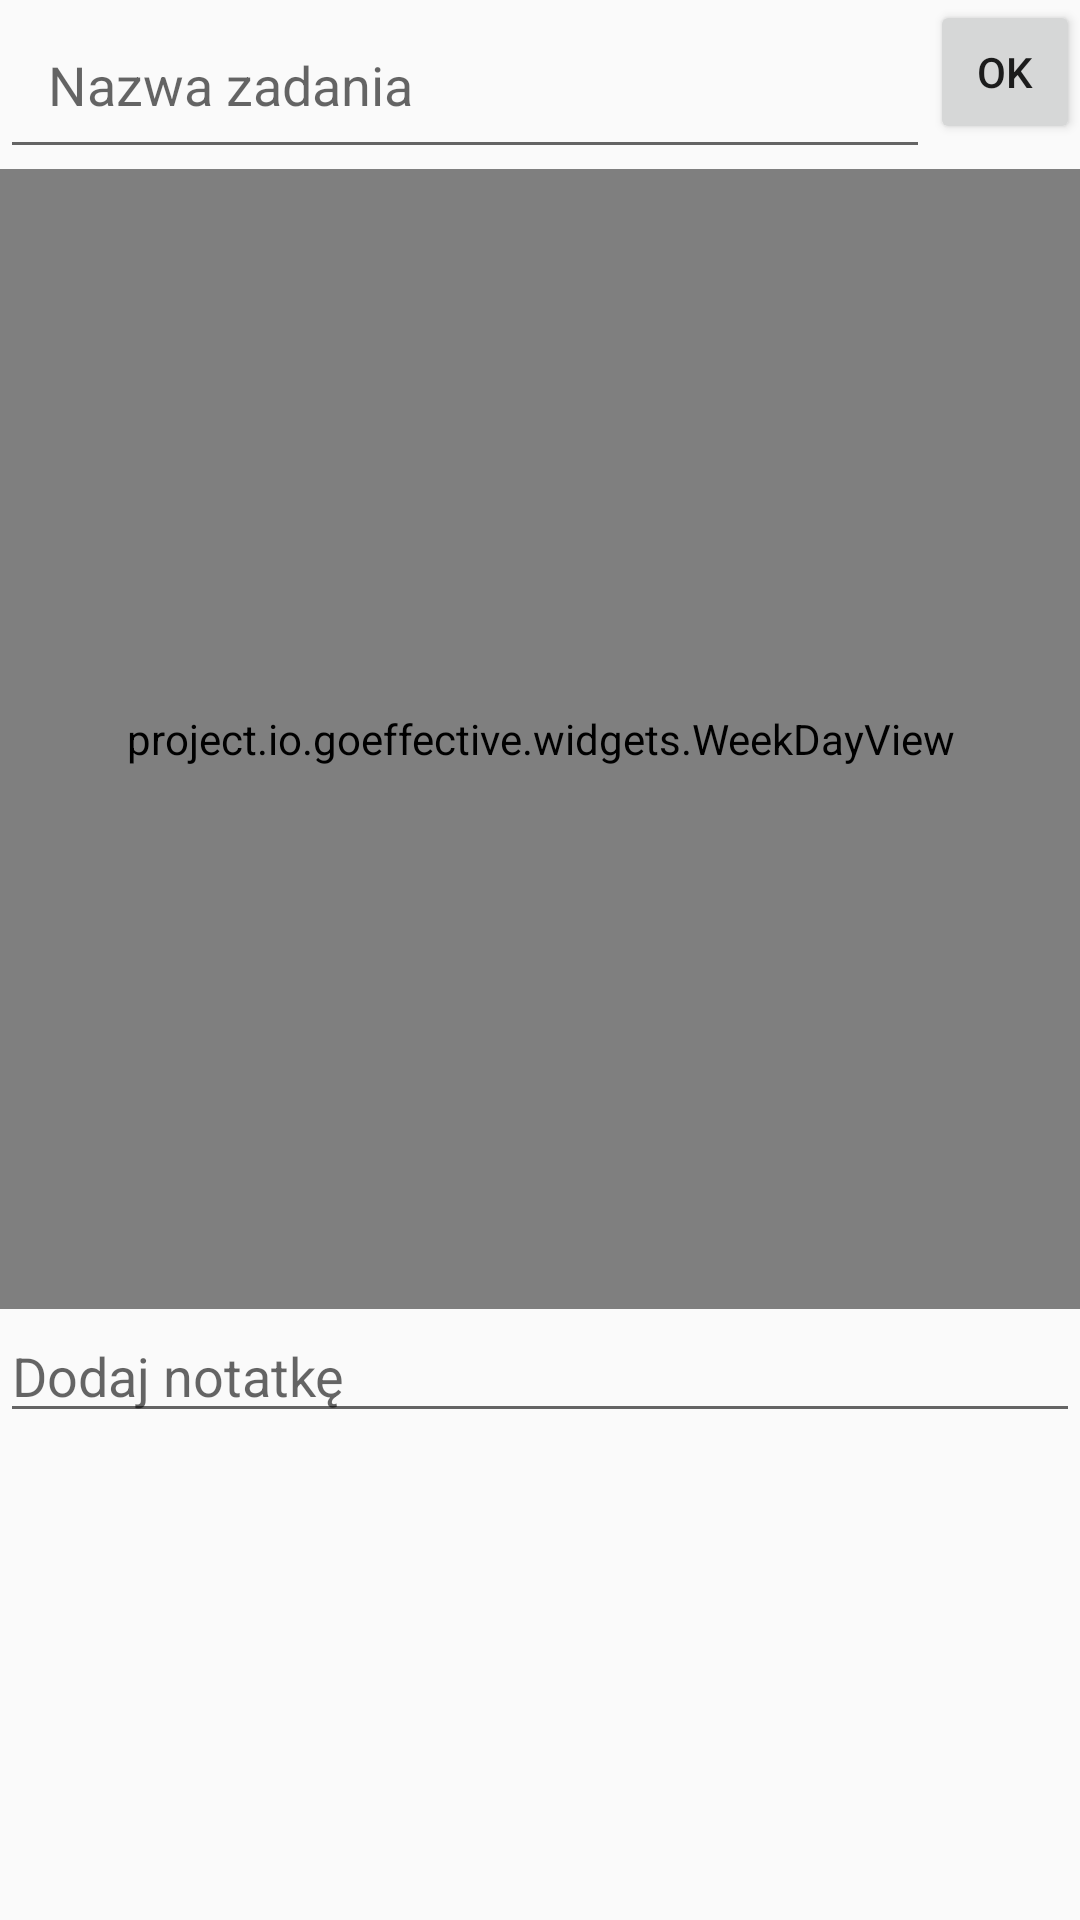

Write the Android layout XML for this screen, with the resource values it uses.
<!-- AndroidManifest.xml: application theme AppTheme -->
<!-- res/layout/activity_add_task.xml -->
<?xml version="1.0" encoding="utf-8"?>
<RelativeLayout xmlns:android="http://schemas.android.com/apk/res/android"
    xmlns:tools="http://schemas.android.com/tools"
    android:layout_width="match_parent"
    android:layout_height="wrap_content"
    tools:context=".activities.TaskAddActivity">

    <EditText
        android:id="@+id/task_add_task_name"
        android:layout_width="0dp"
        android:layout_height="wrap_content"
        android:hint="@string/input_task_name_hint"
        android:inputType="text"
        android:layout_alignParentLeft="true"
        android:layout_toLeftOf="@+id/create_task_button"
        android:padding="16dp" />

    <Button
        android:id="@id/create_task_button"
        android:layout_width="50dp"
        android:layout_height="wrap_content"
        android:layout_alignParentRight="true"
        android:text="Ok" />

    <project.io.goeffective.widgets.WeekDayView
        android:id="@+id/task_add_week_day_list_selector"
        android:layout_width="match_parent"
        android:layout_height="380dp"
        android:layout_below="@id/task_add_task_name"
        android:choiceMode="multipleChoice"
        android:padding="16dp" />

    <EditText
        android:id="@+id/task_add_note_input"
        android:layout_width="match_parent"
        android:layout_height="wrap_content"
        android:layout_below="@id/task_add_week_day_list_selector"
        android:ems="10"
        android:hint="@string/input_task_note_hint"
        android:inputType="textMultiLine" />
</RelativeLayout>
<!-- resources referenced by this layout -->
<resources>
  <string name="input_task_name_hint">Nazwa zadania</string>
  <string name="input_task_note_hint">Dodaj notatkę</string>
  <style name="AppTheme" parent="MyMaterialTheme.Base">
  
      </style>
  <style name="MyMaterialTheme.Base" parent="Theme.AppCompat.Light.NoActionBar">
      </style>
</resources>
